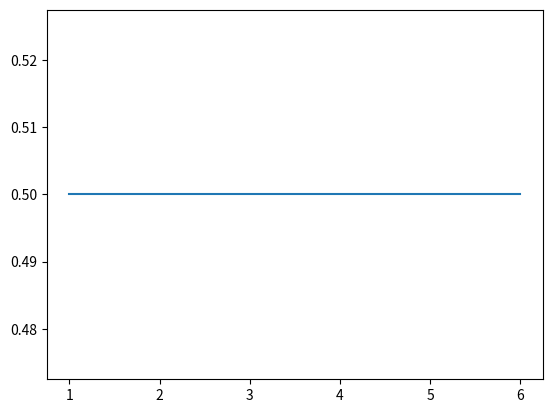

Here is the Python script that generated this plot:
from matplotlib import pyplot as plt

def MakePlot(r, x, n):
    dev_x = []
    dev_n = []
    for i in range(n):
        dev_x.append(x)
        dev_n.append(i + 1)
        x = 4 * r * x * (1 - x)
    plt.plot(dev_n, dev_x)
    return plt.show()

MakePlot(0.5, 0.5, 6)
